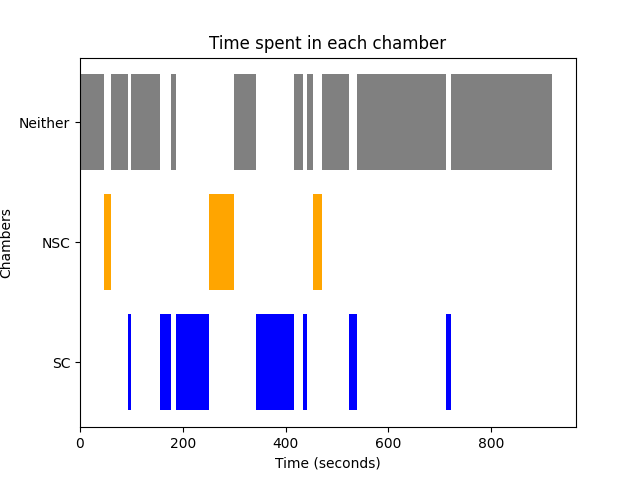

Source data for this figure (header and first rows):
Chamber, Start Time, End Time
Neither, 0, 22.43
Neither, 22.43, 46.93
NSC, 46.93, 61.27
Neither, 61.27, 73.3
Neither, 73.3, 92.8
SC, 92.8, 99.53
Neither, 99.53, 156.2
SC, 156.2, 176.2
Neither, 176.2, 186.1
SC, 186.1, 204.6
SC, 204.6, 251.6
NSC, 251.6, 268.6
NSC, 268.6, 276.5
NSC, 276.5, 291.6
NSC, 291.6, 298.8
Neither, 298.8, 310.4
Neither, 310.4, 330.4
Neither, 330.4, 342.9
SC, 342.9, 407
SC, 407, 416.7
Neither, 416.7, 433.5
SC, 433.5, 440.9
Neither, 440.9, 452.5
NSC, 452.5, 470.3
Neither, 470.3, 494.1
Neither, 494.1, 510.6
Neither, 510.6, 523.1
SC, 523.1, 539.5
Neither, 539.5, 712.1
SC, 712.1, 722.5
Neither, 722.5, 918.9
